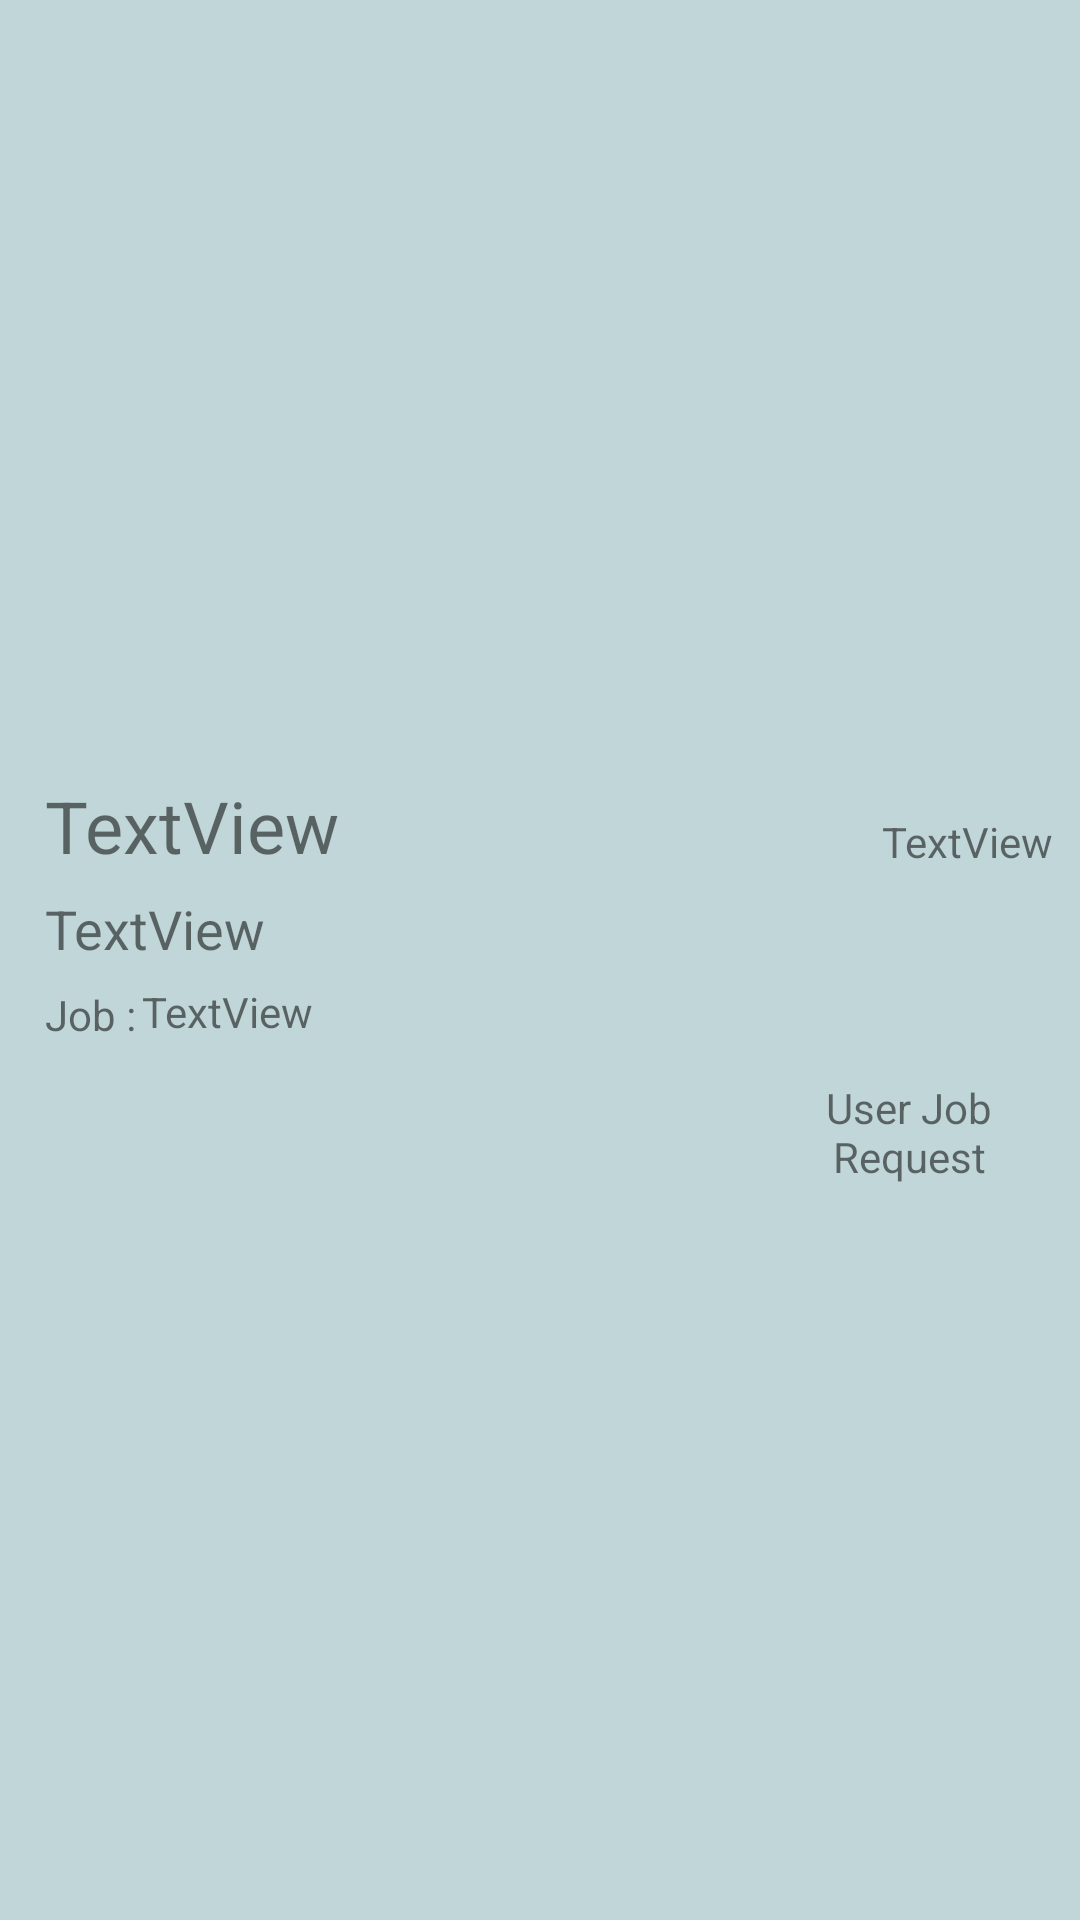

Reconstruct the res/layout file that produces this screen, plus the resources it refers to.
<!-- AndroidManifest.xml: application theme AppTheme -->
<!-- res/layout/resume_req_comp_view_layout.xml -->
<?xml version="1.0" encoding="utf-8"?>
<RelativeLayout xmlns:android="http://schemas.android.com/apk/res/android"
    android:id="@+id/JobRequestLayout"
    android:layout_width="match_parent"
    android:layout_height="wrap_content"
    android:background="@color/User_View_List_Bg_Color"
    android:gravity="center">

    <TextView
        android:id="@+id/textViewUName"
        android:layout_width="137dp"
        android:layout_height="wrap_content"
        android:layout_alignParentStart="true"
        android:layout_alignParentTop="true"
        android:layout_marginStart="15dp"
        android:layout_marginTop="14dp"
        android:text="TextView"
        android:textSize="24sp" />

    <TextView
        android:id="@+id/textViewUnEmail"
        android:layout_width="wrap_content"
        android:layout_height="wrap_content"
        android:layout_below="@+id/textViewUName"
        android:layout_alignParentStart="true"
        android:layout_marginStart="15dp"
        android:layout_marginTop="6dp"
        android:text="TextView"
        android:textSize="18sp" />

    <TextView
        android:id="@+id/textViewDetails"
        android:layout_width="141dp"
        android:layout_height="wrap_content"
        android:layout_below="@+id/textView18"
        android:layout_alignParentStart="true"
        android:layout_alignParentEnd="true"
        android:layout_marginStart="251dp"
        android:layout_marginTop="12dp"
        android:layout_marginEnd="5dp"
        android:text="User Job Request"
        android:textAlignment="center" />

    <TextView
        android:id="@+id/textViewDate"
        android:layout_width="98dp"
        android:layout_height="wrap_content"
        android:layout_alignParentTop="true"
        android:layout_alignParentEnd="true"
        android:layout_marginStart="138dp"
        android:layout_marginTop="26dp"
        android:layout_marginEnd="5dp"
        android:layout_toEndOf="@+id/textViewUName"
        android:gravity="center"
        android:text="TextView" />

    <TextView
        android:id="@+id/textView18"
        android:layout_width="wrap_content"
        android:layout_height="wrap_content"
        android:layout_below="@+id/textViewUnEmail"
        android:layout_alignParentStart="true"
        android:layout_marginStart="15dp"
        android:layout_marginTop="7dp"
        android:text="Job :" />

    <TextView
        android:id="@+id/applyJobName"
        android:layout_width="329dp"
        android:layout_height="wrap_content"
        android:layout_below="@+id/textViewUnEmail"
        android:layout_alignParentEnd="true"
        android:layout_marginStart="2dp"
        android:layout_marginTop="6dp"
        android:layout_marginEnd="27dp"
        android:layout_toEndOf="@+id/textView18"
        android:text="TextView" />
</RelativeLayout>
<!-- resources referenced by this layout -->
<resources>
  <color name="User_View_List_Bg_Color">#C0D6D8</color>
  <style name="AppTheme" parent="Theme.AppCompat.Light.DarkActionBar">
          
          <item name="colorPrimary">@color/colorPrimary</item>
          <item name="colorPrimaryDark">@color/colorPrimaryDark</item>
          <item name="colorAccent">@color/colorAccent</item>
          <item name="android:windowBackground">@drawable/backwall</item>
  
  
      </style>
  <color name="colorPrimary">#0277BD</color>
  <color name="colorPrimaryDark">#3700B3</color>
  <color name="colorAccent">#03DAC5</color>
</resources>
